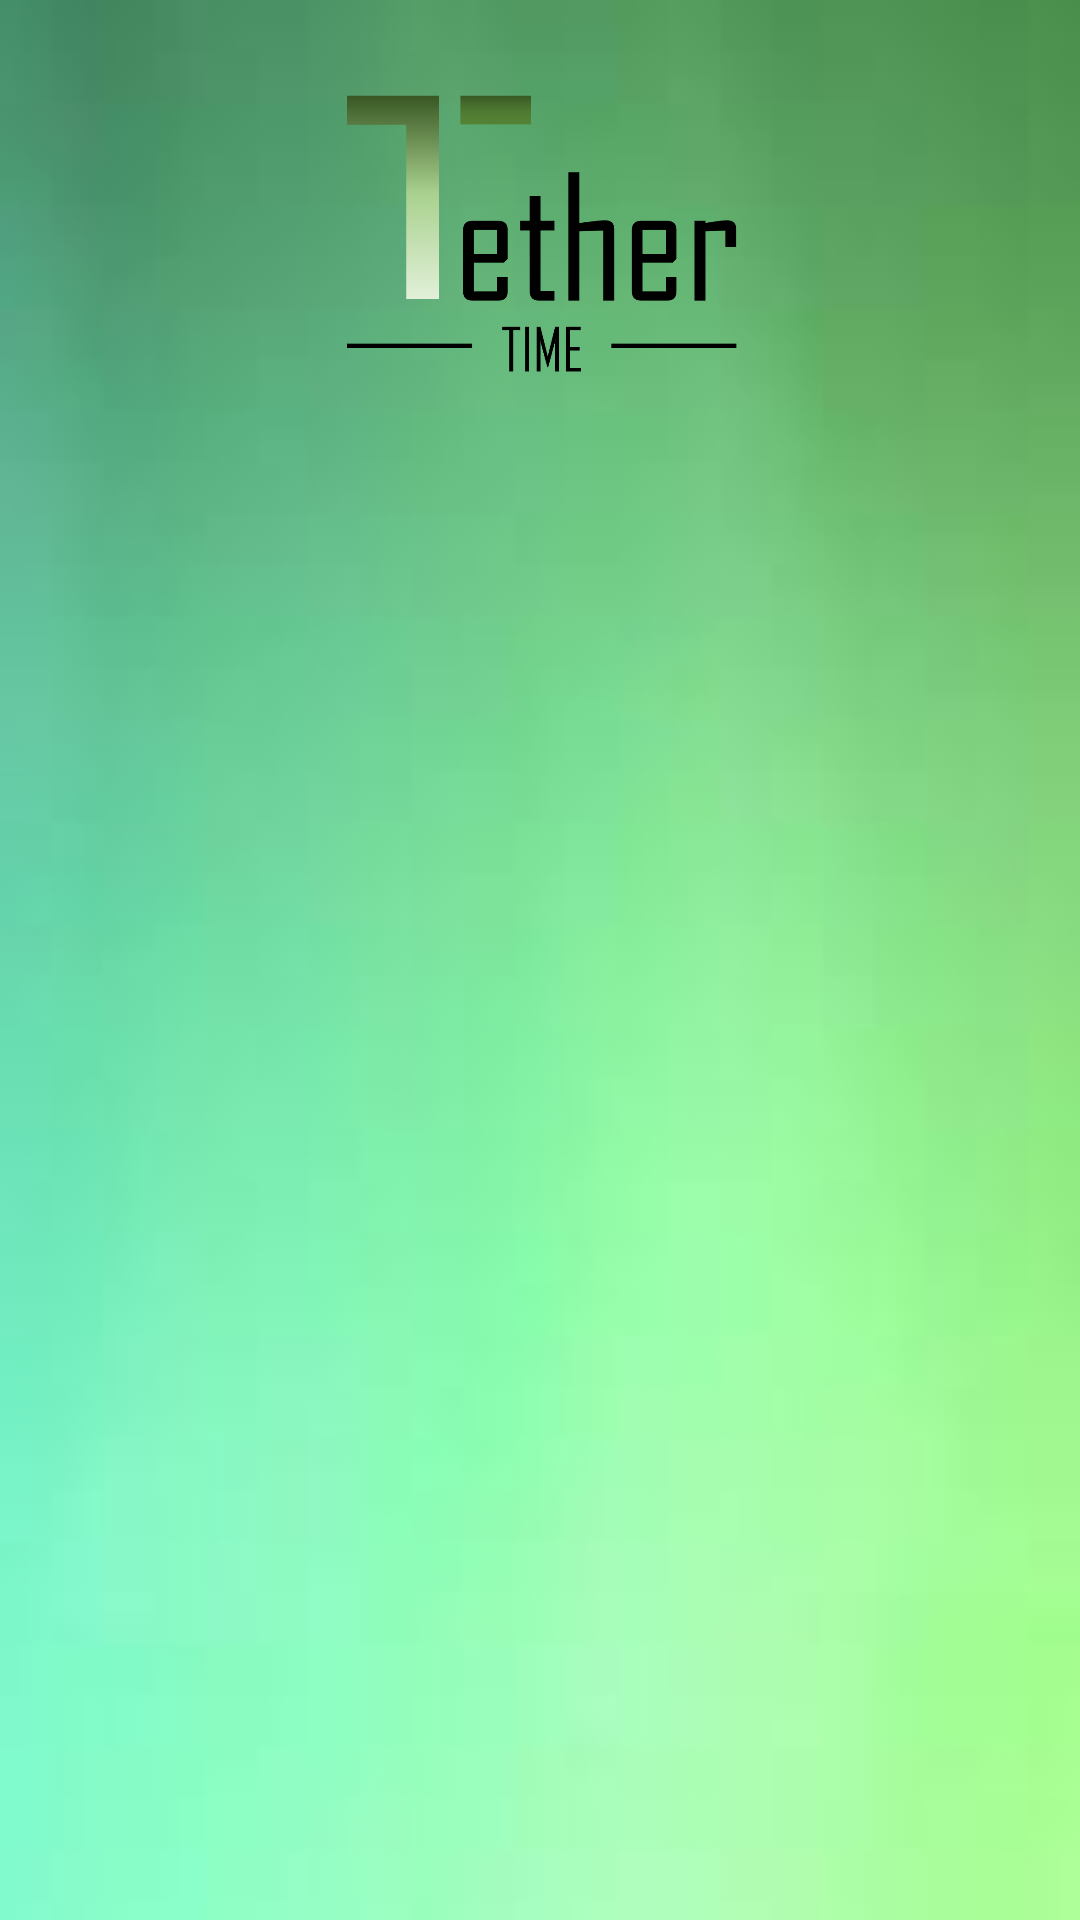

Produce the Android XML layout that renders to this screen, including the resource entries it uses.
<!-- AndroidManifest.xml: application theme Theme.OPSC_Part3 -->
<!-- res/layout/activity_main.xml -->
<?xml version="1.0" encoding="utf-8"?>
<androidx.constraintlayout.widget.ConstraintLayout xmlns:android="http://schemas.android.com/apk/res/android"
    xmlns:app="http://schemas.android.com/apk/res-auto"
    xmlns:tools="http://schemas.android.com/tools"
    android:id="@+id/main"
    android:layout_width="match_parent"
    android:layout_height="match_parent"
    tools:context=".MainActivity"
    android:background="@drawable/background">

    <ImageView
        android:id="@+id/imgLogo"
        android:layout_width="165dp"
        android:layout_height="232dp"
        android:layout_marginStart="141dp"
        android:layout_marginTop="16dp"
        android:layout_marginEnd="105dp"
        android:layout_marginBottom="483dp"
        app:layout_constraintBottom_toBottomOf="parent"
        app:layout_constraintEnd_toEndOf="parent"
        app:layout_constraintStart_toStartOf="parent"
        app:layout_constraintTop_toTopOf="parent"
        app:srcCompat="@drawable/logo" />

    <EditText
        android:id="@+id/txtUsername"
        android:layout_width="wrap_content"
        android:layout_height="wrap_content"
        android:layout_marginStart="59dp"
        android:layout_marginTop="285dp"
        android:layout_marginEnd="59dp"
        android:layout_marginBottom="412dp"
        android:background="@drawable/rounded_corner"
        android:drawableStart="@drawable/ic_username"
        android:drawablePadding="10dp"
        android:ems="10"
        android:hint="Username"
        android:inputType="text"
        android:textColor="@color/black"
        android:textColorHint="#65FFFFFF"
        android:textSize="25dp"
        app:layout_constraintBottom_toBottomOf="parent"
        app:layout_constraintEnd_toEndOf="parent"
        app:layout_constraintStart_toStartOf="parent"
        app:layout_constraintTop_toTopOf="parent" />

    <EditText
        android:id="@+id/txtPassword"
        android:layout_width="wrap_content"
        android:layout_height="wrap_content"
        android:layout_marginStart="59dp"
        android:layout_marginTop="368dp"
        android:layout_marginEnd="59dp"
        android:layout_marginBottom="329dp"
        android:background="@drawable/rounded_corner"
        android:drawableStart="@drawable/ic_password"
        android:drawablePadding="10dp"
        android:ems="10"
        android:hint="Password"
        android:inputType="textPassword"
        android:text=""
        android:textColor="@color/black"
        android:textColorHint="#65FFFFFF"
        android:textSize="25dp"
        app:layout_constraintBottom_toBottomOf="parent"
        app:layout_constraintEnd_toEndOf="parent"
        app:layout_constraintStart_toStartOf="parent"
        app:layout_constraintTop_toTopOf="parent" />

    <Button
        android:id="@+id/btnLogin"
        android:layout_width="wrap_content"
        android:layout_height="wrap_content"
        android:layout_marginStart="162dp"
        android:layout_marginTop="442dp"
        android:layout_marginEnd="161dp"
        android:layout_marginBottom="241dp"
        android:backgroundTint="#3C9A14"
        android:text="Login"
        android:textColor="@color/black"
        app:layout_constraintBottom_toBottomOf="parent"
        app:layout_constraintEnd_toEndOf="parent"
        app:layout_constraintStart_toStartOf="parent"
        app:layout_constraintTop_toTopOf="parent" />

    <TextView
        android:id="@+id/lblLogin"
        android:layout_width="wrap_content"
        android:layout_height="wrap_content"
        android:layout_marginStart="162dp"
        android:layout_marginTop="208dp"
        android:layout_marginEnd="163dp"
        android:layout_marginBottom="483dp"
        android:text="Login"
        android:textAllCaps="true"
        android:textColor="@color/black"
        android:textSize="30dp"
        app:layout_constraintBottom_toBottomOf="parent"
        app:layout_constraintEnd_toEndOf="parent"
        app:layout_constraintStart_toStartOf="parent"
        app:layout_constraintTop_toTopOf="parent" />

    <TextView
        android:id="@+id/textView2"
        android:layout_width="wrap_content"
        android:layout_height="wrap_content"
        android:layout_marginStart="196dp"
        android:layout_marginTop="506dp"
        android:layout_marginEnd="196dp"
        android:layout_marginBottom="205dp"
        android:text="OR"
        android:textColor="@color/black"
        android:textSize="15dp"
        app:layout_constraintBottom_toBottomOf="parent"
        app:layout_constraintEnd_toEndOf="parent"
        app:layout_constraintStart_toStartOf="parent"
        app:layout_constraintTop_toTopOf="parent" />

    <Button
        android:id="@+id/btnRegister"
        android:layout_width="wrap_content"
        android:layout_height="wrap_content"
        android:layout_marginStart="155dp"
        android:layout_marginTop="542dp"
        android:layout_marginEnd="155dp"
        android:layout_marginBottom="141dp"
        android:backgroundTint="#3C9A14"
        android:text="Register"
        android:textColor="@color/black"
        app:layout_constraintBottom_toBottomOf="parent"
        app:layout_constraintEnd_toEndOf="parent"
        app:layout_constraintStart_toStartOf="parent"
        app:layout_constraintTop_toTopOf="parent" />


</androidx.constraintlayout.widget.ConstraintLayout>
<!-- resources referenced by this layout -->
<resources>
  <!-- drawable background: jpeg bitmap (drawable, 1594 bytes) -->
  <!-- drawable ic_password (drawable) -->
  <vector xmlns:android="http://schemas.android.com/apk/res/android" android:height="24dp" android:tint="@color/black" android:viewportHeight="24" android:viewportWidth="24" android:width="24dp">
        
      <path android:fillColor="#15000000" android:pathData="M13.22,22.61c-0.4,0.15 -0.8,0.29 -1.22,0.39 -5.16,-1.26 -9,-6.45 -9,-12V5l9,-4 9,4v6c0,0.9 -0.11,1.78 -0.3,2.65 -0.81,-0.41 -1.73,-0.65 -2.7,-0.65 -3.31,0 -6,2.69 -6,6 0,1.36 0.46,2.61 1.22,3.61zM19,20v2.99s-1.99,0.01 -2,0V20h-3v-2h3v-3h2v3h3v2h-3z"/>
      
  </vector>
  <!-- drawable ic_username (drawable) -->
  <vector xmlns:android="http://schemas.android.com/apk/res/android" android:height="24dp" android:tint="@color/black" android:viewportHeight="24" android:viewportWidth="24" android:width="24dp">
        
      <path android:fillColor="#15000000" android:pathData="M3,5v14c0,1.1 0.89,2 2,2h14c1.1,0 2,-0.9 2,-2L21,5c0,-1.1 -0.9,-2 -2,-2L5,3c-1.11,0 -2,0.9 -2,2zM15,9c0,1.66 -1.34,3 -3,3s-3,-1.34 -3,-3 1.34,-3 3,-3 3,1.34 3,3zM6,17c0,-2 4,-3.1 6,-3.1s6,1.1 6,3.1v1L6,18v-1z"/>
      
  </vector>
  <!-- drawable logo: png bitmap (drawable, 17695 bytes) -->
  <!-- drawable rounded_corner (drawable) -->
  <?xml version="1.0" encoding="utf-8"?>
  <shape xmlns:android="http://schemas.android.com/apk/res/android" android:shape="rectangle">
      <solid android:color="#30FFFFFF"/>
  
      <corners android:topLeftRadius="7dp"
               android:topRightRadius="7dp"
               android:bottomLeftRadius="7dp"
               android:bottomRightRadius="7dp"/>
  </shape>
  <style name="Theme.OPSC_Part3" parent="Base.Theme.OPSC_Part3">
          
          <item name="android:navigationBarColor">@android:color/transparent</item>
          <item name="android:statusBarColor">@android:color/transparent</item>
          <item name="android:windowLightStatusBar">?attr/isLightTheme</item>
      </style>
  <style name="Base.Theme.OPSC_Part3" parent="Theme.Material3.DayNight.NoActionBar">
          
          
      </style>
  <!-- not gathered from this repository: default colours our renderer supplied (Android Studio template values) -->
  <color name="black">#FF000000</color>
</resources>
